6-way image classification set "processed" from GitHub (mokshkhatal/solar-panel-fault-classification); label vocabulary: crack, diode, hotspot, normal, shadowing, soiling.

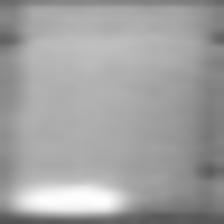
Label: shadowing

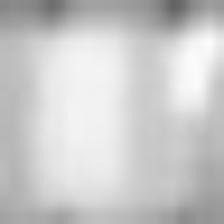
Label: soiling

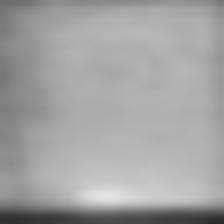
Label: crack

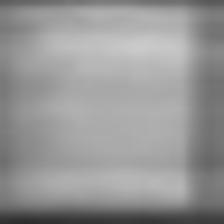
Label: normal

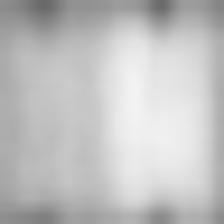
Label: hotspot

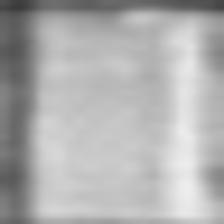
Label: diode
